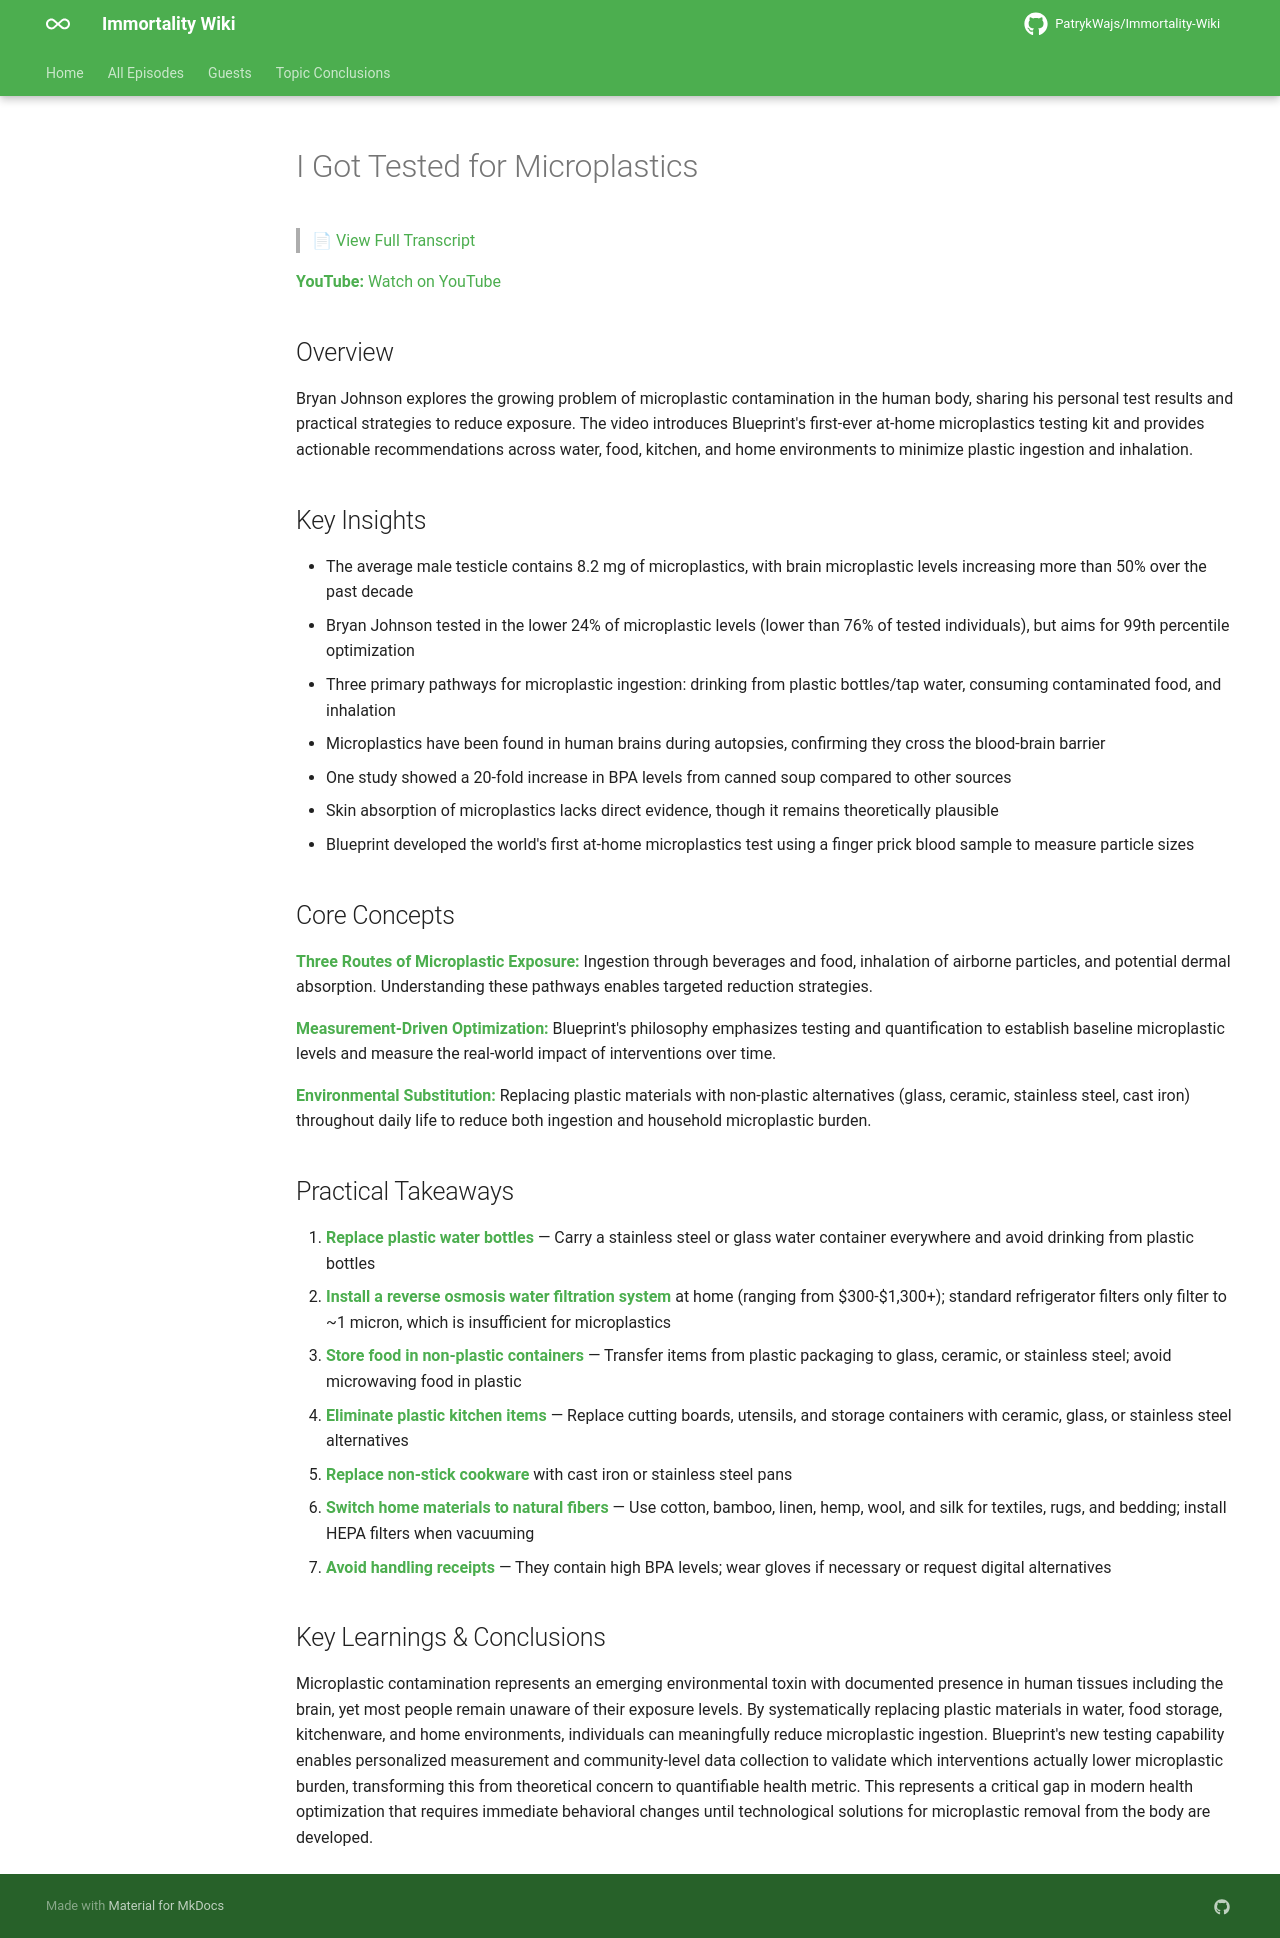

repository: PatrykWajs/Immortality-Wiki · page: Episodes/EP-68 - I Got Tested for Microplastics/summary/index.html · generator: mkdocs

# I Got Tested for Microplastics

> 📄 [View Full Transcript](transcript.md)

**YouTube:** [Watch on YouTube](https://www.youtube.com/watch?v=aqCMEHa2JSM)

## Overview

Bryan Johnson explores the growing problem of microplastic contamination in the human body, sharing his personal test results and practical strategies to reduce exposure. The video introduces Blueprint's first-ever at-home microplastics testing kit and provides actionable recommendations across water, food, kitchen, and home environments to minimize plastic ingestion and inhalation.

## Key Insights

- The average male testicle contains 8.2 mg of microplastics, with brain microplastic levels increasing more than 50% over the past decade
- Bryan Johnson tested in the lower 24% of microplastic levels (lower than 76% of tested individuals), but aims for 99th percentile optimization
- Three primary pathways for microplastic ingestion: drinking from plastic bottles/tap water, consuming contaminated food, and inhalation
- Microplastics have been found in human brains during autopsies, confirming they cross the blood-brain barrier
- One study showed a 20-fold increase in BPA levels from canned soup compared to other sources
- Skin absorption of microplastics lacks direct evidence, though it remains theoretically plausible
- Blueprint developed the world's first at-home microplastics test using a finger prick blood sample to measure particle sizes

## Core Concepts

**Three Routes of Microplastic Exposure:** Ingestion through beverages and food, inhalation of airborne particles, and potential dermal absorption. Understanding these pathways enables targeted reduction strategies.

**Measurement-Driven Optimization:** Blueprint's philosophy emphasizes testing and quantification to establish baseline microplastic levels and measure the real-world impact of interventions over time.

**Environmental Substitution:** Replacing plastic materials with non-plastic alternatives (glass, ceramic, stainless steel, cast iron) throughout daily life to reduce both ingestion and household microplastic burden.

## Practical Takeaways

1. **Replace plastic water bottles** — Carry a stainless steel or glass water container everywhere and avoid drinking from plastic bottles
2. **Install a reverse osmosis water filtration system** at home (ranging from $300-$1,300+); standard refrigerator filters only filter to ~1 micron, which is insufficient for microplastics
3. **Store food in non-plastic containers** — Transfer items from plastic packaging to glass, ceramic, or stainless steel; avoid microwaving food in plastic
4. **Eliminate plastic kitchen items** — Replace cutting boards, utensils, and storage containers with ceramic, glass, or stainless steel alternatives
5. **Replace non-stick cookware** with cast iron or stainless steel pans
6. **Switch home materials to natural fibers** — Use cotton, bamboo, linen, hemp, wool, and silk for textiles, rugs, and bedding; install HEPA filters when vacuuming
7. **Avoid handling receipts** — They contain high BPA levels; wear gloves if necessary or request digital alternatives

## Key Learnings & Conclusions

Microplastic contamination represents an emerging environmental toxin with documented presence in human tissues including the brain, yet most people remain unaware of their exposure levels. By systematically replacing plastic materials in water, food storage, kitchenware, and home environments, individuals can meaningfully reduce microplastic ingestion. Blueprint's new testing capability enables personalized measurement and community-level data collection to validate which interventions actually lower microplastic burden, transforming this from theoretical concern to quantifiable health metric. This represents a critical gap in modern health optimization that requires immediate behavioral changes until technological solutions for microplastic removal from the body are developed.
